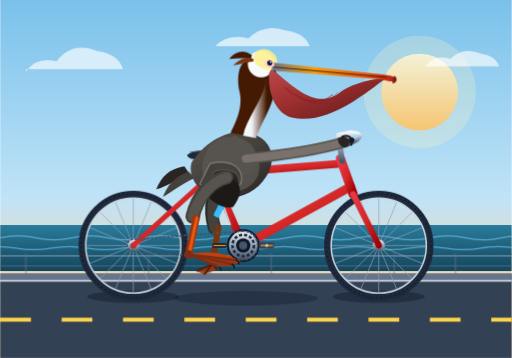
t = 0.00 s
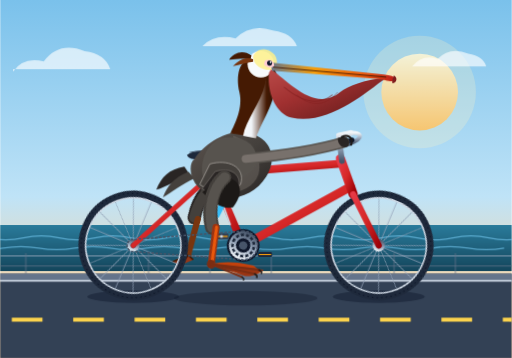
t = 2.19 s
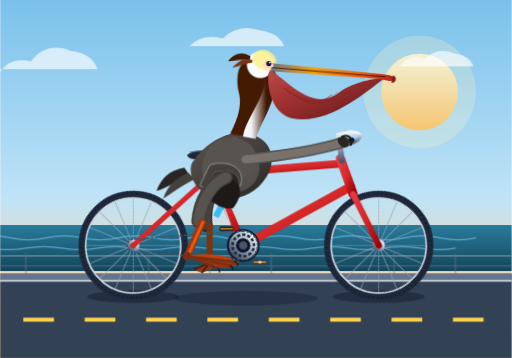
t = 4.38 s
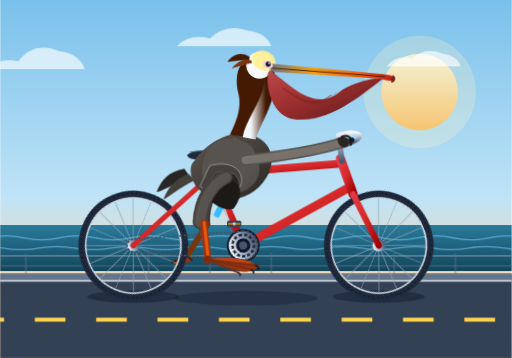
t = 6.56 s
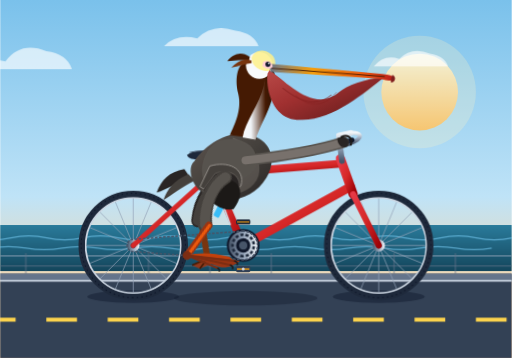
t = 8.75 s

The animated SVG that drew these frames (rendered in a browser with its animation timeline set to each time). Animation: 15 CSS @keyframes rules; frames cover the first 8.75 s, repeats indefinitely.

<svg xmlns="http://www.w3.org/2000/svg" viewBox="0 0 1000 700" width="100%" height="100%">
  <defs>
    <!-- Background Sky & Scenery Gradients -->
    <linearGradient id="skyGrad" x1="0" y1="0" x2="0" y2="1">
      <stop offset="0%" stop-color="#7ac1eb"/>
      <stop offset="55%" stop-color="#bfe3f7"/>
      <stop offset="85%" stop-color="#fed6a3"/>
      <stop offset="100%" stop-color="#fbc28b"/>
    </linearGradient>

    <linearGradient id="sunGrad" x1="0" y1="0" x2="0" y2="1">
      <stop offset="0%" stop-color="#fff8db"/>
      <stop offset="100%" stop-color="#ffb03a"/>
    </linearGradient>

    <linearGradient id="seaGrad" x1="0" y1="0" x2="0" y2="1">
      <stop offset="0%" stop-color="#2a7b9b"/>
      <stop offset="100%" stop-color="#14465c"/>
    </linearGradient>

    <!-- Bicycle Shading Gradients -->
    <linearGradient id="frameGrad" x1="0" y1="0" x2="1" y2="1">
      <stop offset="0%" stop-color="#e63946"/>
      <stop offset="50%" stop-color="#d62828"/>
      <stop offset="100%" stop-color="#9d0208"/>
    </linearGradient>

    <linearGradient id="metalGrad" x1="0" y1="0" x2="0" y2="1">
      <stop offset="0%" stop-color="#f1f5f9"/>
      <stop offset="50%" stop-color="#94a3b8"/>
      <stop offset="100%" stop-color="#475569"/>
    </linearGradient>

    <radialGradient id="rimGrad" cx="50%" cy="50%" r="50%">
      <stop offset="88%" stop-color="#475569"/>
      <stop offset="92%" stop-color="#cbd5e1"/>
      <stop offset="98%" stop-color="#1e293b"/>
      <stop offset="100%" stop-color="#0f172a"/>
    </radialGradient>

    <!-- Pelican Plumage Gradients -->
    <linearGradient id="pouchGrad" x1="0" y1="0" x2="1" y2="1">
      <stop offset="0%" stop-color="#b94a48"/>
      <stop offset="40%" stop-color="#a03030"/>
      <stop offset="100%" stop-color="#5a1818"/>
    </linearGradient>

    <linearGradient id="billGrad" x1="0" y1="0" x2="1" y2="0">
      <stop offset="0%" stop-color="#64748b"/>
      <stop offset="35%" stop-color="#f59e0b"/>
      <stop offset="75%" stop-color="#ea580c"/>
      <stop offset="100%" stop-color="#b91c1c"/>
    </linearGradient>

    <linearGradient id="bodyGrad" x1="0" y1="0" x2="1" y2="1">
      <stop offset="0%" stop-color="#5c534e"/>
      <stop offset="50%" stop-color="#44403c"/>
      <stop offset="100%" stop-color="#292524"/>
    </linearGradient>

    <linearGradient id="neckGrad" x1="0" y1="0" x2="1" y2="0">
      <stop offset="0%" stop-color="#f8fafc"/>
      <stop offset="25%" stop-color="#f1f5f9"/>
      <stop offset="70%" stop-color="#451a03"/>
      <stop offset="100%" stop-color="#271003"/>
    </linearGradient>

    <!-- Reusable Bicycle Wheel Definition (Radius = 100) -->
    <g id="bicycle-wheel">
      <!-- Tire -->
      <circle cx="0" cy="0" r="100" fill="none" stroke="#1e293b" stroke-width="14"/>
      <!-- Rim Outer Edge -->
      <circle cx="0" cy="0" r="93" fill="none" stroke="#cbd5e1" stroke-width="3"/>
      <!-- Tire Tread Accents -->
      <circle cx="0" cy="0" r="102" fill="none" stroke="#0f172a" stroke-dasharray="3 6" stroke-width="2"/>
      <!-- 16 Spokes -->
      <g stroke="#94a3b8" stroke-width="1.6" opacity="0.85">
        <line x1="0" y1="-92" x2="0" y2="92"/>
        <line x1="-92" y1="0" x2="92" y2="0"/>
        <line x1="-65" y1="-65" x2="65" y2="65"/>
        <line x1="-65" y1="65" x2="65" y2="-65"/>
        <line x1="-35" y1="-85" x2="35" y2="85"/>
        <line x1="35" y1="-85" x2="-35" y2="85"/>
        <line x1="-85" y1="-35" x2="85" y2="35"/>
        <line x1="-85" y1="35" x2="85" y2="-35"/>
      </g>
      <!-- Hub & Axle -->
      <circle cx="0" cy="0" r="12" fill="url(#metalGrad)"/>
      <circle cx="0" cy="0" r="5" fill="#334155"/>
      <circle cx="0" cy="0" r="2" fill="#f8fafc"/>
    </g>

    <style><![CDATA[
      /* CSS Keyframe Animations */
      @keyframes coastalClouds {
        0% { transform: translateX(0); }
        100% { transform: translateX(-400px); }
      }
      @keyframes coastalWaves {
        0% { transform: translateX(0); }
        100% { transform: translateX(-260px); }
      }
      @keyframes roadMotion {
        0% { stroke-dashoffset: 0; }
        100% { stroke-dashoffset: -120; }
      }
      @keyframes wheelSpin {
        0% { transform: rotate(0deg); }
        100% { transform: rotate(360deg); }
      }
      @keyframes crankRotation {
        0% { transform: rotate(0deg); }
        100% { transform: rotate(360deg); }
      }
      @keyframes counterLevelPedal {
        0% { transform: rotate(0deg); }
        100% { transform: rotate(-360deg); }
      }
      @keyframes pelicanBobbing {
        0%, 100% { transform: translateY(0px) rotate(0deg); }
        50% { transform: translateY(4px) rotate(-1deg); }
      }
      @keyframes pouchBreeze {
        0%, 100% { transform: scaleY(1); }
        50% { transform: scaleY(1.05) skewX(1deg); }
      }
      @keyframes featherTuft {
        0%, 100% { transform: rotate(0deg); }
        50% { transform: rotate(-3deg); }
      }

      /* Leg Inverse Kinematics / Angular Articulation */
      /* Left / Far Leg (180 deg out of phase with right leg) */
      @keyframes leftThighMove {
        0%   { transform: rotate(18deg); }   /* bottom of stroke */
        25%  { transform: rotate(40deg); }   /* back rising */
        50%  { transform: rotate(48deg); }   /* top / front stroke */
        75%  { transform: rotate(30deg); }   /* down push */
        100% { transform: rotate(18deg); }
      }
      @keyframes leftShinMove {
        0%   { transform: rotate(-24deg); }
        25%  { transform: rotate(-65deg); }
        50%  { transform: rotate(-52deg); }
        75%  { transform: rotate(-10deg); }
        100% { transform: rotate(-24deg); }
      }
      @keyframes leftFootMove {
        0%   { transform: rotate(6deg); }
        25%  { transform: rotate(25deg); }
        50%  { transform: rotate(4deg); }
        75%  { transform: rotate(-20deg); }
        100% { transform: rotate(6deg); }
      }

      /* Right / Near Leg */
      @keyframes rightThighMove {
        0%   { transform: rotate(48deg); }   /* top / front stroke */
        25%  { transform: rotate(30deg); }   /* down push */
        50%  { transform: rotate(18deg); }   /* bottom */
        75%  { transform: rotate(40deg); }   /* back rising */
        100% { transform: rotate(48deg); }
      }
      @keyframes rightShinMove {
        0%   { transform: rotate(-52deg); }
        25%  { transform: rotate(-10deg); }
        50%  { transform: rotate(-24deg); }
        75%  { transform: rotate(-65deg); }
        100% { transform: rotate(-52deg); }
      }
      @keyframes rightFootMove {
        0%   { transform: rotate(4deg); }
        25%  { transform: rotate(-20deg); }
        50%  { transform: rotate(6deg); }
        75%  { transform: rotate(25deg); }
        100% { transform: rotate(4deg); }
      }

      /* Animation Application Classes */
      .bg-clouds { animation: coastalClouds 35s linear infinite; }
      .bg-waves  { animation: coastalWaves 6s linear infinite; }
      .road-dash { animation: roadMotion 1s linear infinite; }

      .wheel-rear {
        transform-origin: 260px 480px;
        animation: wheelSpin 1.4s linear infinite;
      }
      .wheel-front {
        transform-origin: 740px 480px;
        animation: wheelSpin 1.4s linear infinite;
      }
      .crank-assembly {
        transform-origin: 475px 480px;
        animation: crankRotation 1.4s linear infinite;
      }
      .pedal-counter-spin {
        animation: counterLevelPedal 1.4s linear infinite;
      }

      .pelican-rider {
        transform-origin: 450px 330px;
        animation: pelicanBobbing 0.7s ease-in-out infinite;
      }
      .pouch-elastic {
        transform-origin: 640px 180px;
        animation: pouchBreeze 2.1s ease-in-out infinite;
      }
      .crest-breeze {
        transform-origin: 505px 125px;
        animation: featherTuft 1.8s ease-in-out infinite;
      }

      /* Pelvis Origin: 440px 355px */
      .left-hip  { transform-origin: 440px 355px; animation: leftThighMove 1.4s ease-in-out infinite; }
      .left-knee { transform-origin: 455px 445px; animation: leftShinMove 1.4s ease-in-out infinite; }
      .left-ankle{ transform-origin: 435px 515px; animation: leftFootMove 1.4s ease-in-out infinite; }

      .right-hip  { transform-origin: 440px 355px; animation: rightThighMove 1.4s ease-in-out infinite; }
      .right-knee { transform-origin: 455px 445px; animation: rightShinMove 1.4s ease-in-out infinite; }
      .right-ankle{ transform-origin: 435px 515px; animation: rightFootMove 1.4s ease-in-out infinite; }
    ]]></style>
  </defs>

  <!-- ==================== BACKGROUND SCENERY ==================== -->
  <rect x="0" y="0" width="1000" height="700" fill="url(#skyGrad)"/>

  <!-- Morning Sun -->
  <circle cx="820" cy="180" r="75" fill="url(#sunGrad)" opacity="0.85"/>
  <circle cx="820" cy="180" r="110" fill="#fff3c4" opacity="0.25"/>

  <!-- Clouds -->
  <g class="bg-clouds" fill="#ffffff" opacity="0.65">
    <path d="M50 140 q20 -30 60 -20 q30 -40 80 -20 q40 5 50 35 h-190z"/>
    <path d="M420 90 q25 -25 65 -15 q30 -30 75 -15 q35 5 45 30 h-185z"/>
    <path d="M830 130 q20 -25 50 -15 q25 -25 60 -10 q30 5 35 25 h-145z"/>
    <path d="M1250 120 q25 -30 70 -15 q35 -35 85 -15 q40 5 50 30 h-205z"/>
  </g>

  <!-- Distant Ocean Horizon -->
  <rect x="0" y="440" width="1000" height="90" fill="url(#seaGrad)"/>

  <!-- Rolling Waves Along Shoreline -->
  <g class="bg-waves" fill="none" stroke="#7dd3fc" stroke-width="2.5" opacity="0.6">
    <path d="M0 465 q35 -8 70 0 t70 0 t70 0 t70 0 t70 0 t70 0 t70 0 t70 0 t70 0 t70 0 t70 0 t70 0 t70 0 t70 0 t70 0 t70 0"/>
    <path d="M-40 485 q35 -6 70 0 t70 0 t70 0 t70 0 t70 0 t70 0 t70 0 t70 0 t70 0 t70 0 t70 0 t70 0 t70 0 t70 0 t70 0 t70 0"/>
  </g>

  <!-- Pier / Coastline Guardrail -->
  <line x1="0" y1="500" x2="1000" y2="500" stroke="#94a3b8" stroke-width="4" opacity="0.5"/>
  <line x1="0" y1="520" x2="1000" y2="520" stroke="#64748b" stroke-width="3" opacity="0.5"/>
  <g stroke="#64748b" stroke-width="4" opacity="0.4">
    <line x1="50" y1="495" x2="50" y2="535"/><line x1="170" y1="495" x2="170" y2="535"/>
    <line x1="290" y1="495" x2="290" y2="535"/><line x1="410" y1="495" x2="410" y2="535"/>
    <line x1="530" y1="495" x2="530" y2="535"/><line x1="650" y1="495" x2="650" y2="535"/>
    <line x1="770" y1="495" x2="770" y2="535"/><line x1="890" y1="495" x2="890" y2="535"/>
  </g>

  <!-- Paved Coastal Trail / Road -->
  <rect x="0" y="535" width="1000" height="165" fill="#334155"/>
  <!-- Road Shoulder & Curb -->
  <rect x="0" y="535" width="1000" height="14" fill="#64748b"/>
  <line x1="0" y1="549" x2="1000" y2="549" stroke="#cbd5e1" stroke-width="3"/>
  <!-- Moving Animated Road Stripe -->
  <line class="road-dash" x1="0" y1="625" x2="1000" y2="625" stroke="#fcd34d" stroke-width="8" stroke-dasharray="60 60"/>

  <!-- Ground Shadows beneath Bicycle -->
  <ellipse cx="260" cy="580" rx="90" ry="12" fill="#0f172a" opacity="0.45"/>
  <ellipse cx="740" cy="580" rx="90" ry="12" fill="#0f172a" opacity="0.45"/>
  <ellipse cx="480" cy="583" rx="140" ry="14" fill="#0f172a" opacity="0.35"/>

  <!-- ==================== FAR/LEFT LEG & PEDAL ==================== -->
  <!-- Bottom Bracket at (475, 480). Left pedal crank at 180 deg (Left = 475 - 46 = 429, 480) -->
  <g id="far-leg-assembly">
    <!-- Left Thigh (Pivots at Hip: 440, 355) -->
    <g class="left-hip">
      <path d="M435 348 C420 375 425 415 448 448" fill="none" stroke="#292524" stroke-width="26" stroke-linecap="round"/>
      <path d="M436 348 C422 375 427 415 448 448" fill="none" stroke="#44403c" stroke-width="20" stroke-linecap="round"/>

      <!-- Left Shin (Pivots at Knee: 455, 445) -->
      <g class="left-knee">
        <line x1="455" y1="445" x2="435" y2="515" stroke="#78350f" stroke-width="12" stroke-linecap="round"/>
        <!-- Ankle Joint -->
        <circle cx="435" cy="515" r="7" fill="#78350f"/>

        <!-- Left Webbed Foot (Pivots at Ankle: 435, 515) -->
        <g class="left-ankle">
          <!-- Webbed Foot Envelope reaching left pedal -->
          <path d="M435 515 L405 528 L420 535 L445 524 Z" fill="#9a3412" opacity="0.9"/>
          <!-- Toes / Claws -->
          <line x1="435" y1="515" x2="405" y2="528" stroke="#451a03" stroke-width="3"/>
          <line x1="435" y1="515" x2="420" y2="535" stroke="#451a03" stroke-width="3"/>
          <line x1="435" y1="515" x2="445" y2="524" stroke="#451a03" stroke-width="3"/>
        </g>
      </g>
    </g>
  </g>

  <!-- ==================== BICYCLE WHEELS ==================== -->
  <!-- Rear Wheel (Axle: 260, 480) -->
  <g class="wheel-rear">
    <use href="#bicycle-wheel" x="260" y="480"/>
  </g>

  <!-- Front Wheel (Axle: 740, 480) -->
  <g class="wheel-front">
    <use href="#bicycle-wheel" x="740" y="480"/>
  </g>

  <!-- ==================== BICYCLE FRAME ==================== -->
  <!-- Frame Geometry:
       Rear Dropouts: (260, 480)
       Bottom Bracket (BB): (475, 480)
       Seat Tube Junction: (415, 340)
       Head Tube Top: (670, 310)
       Head Tube Bottom / Crown: (690, 375)
       Front Dropouts: (740, 480)
  -->
  <g id="bicycle-frame">
    <!-- Rear Stays -->
    <!-- Chainstay: BB(475,480) -> Rear Dropouts(260,480) -->
    <line x1="475" y1="480" x2="260" y2="480" stroke="url(#frameGrad)" stroke-width="12" stroke-linecap="round"/>
    <!-- Seatstay: Seat(415,340) -> Rear Dropouts(260,480) -->
    <line x1="415" y1="340" x2="260" y2="480" stroke="url(#frameGrad)" stroke-width="10" stroke-linecap="round"/>

    <!-- Main Triangle -->
    <!-- Seat Tube: BB(475,480) -> Seat Junction(415,340) -->
    <line x1="475" y1="480" x2="415" y2="340" stroke="url(#frameGrad)" stroke-width="15" stroke-linecap="round"/>
    <!-- Down Tube: BB(475,480) -> Head Tube Bottom(685,365) -->
    <line x1="475" y1="480" x2="685" y2="365" stroke="url(#frameGrad)" stroke-width="17" stroke-linecap="round"/>
    <!-- Top Tube: Seat Junction(415,340) -> Head Tube Top(665,320) -->
    <line x1="415" y1="340" x2="665" y2="320" stroke="url(#frameGrad)" stroke-width="15" stroke-linecap="round"/>

    <!-- Head Tube: (665, 310) to (690, 380) -->
    <line x1="665" y1="310" x2="690" y2="380" stroke="url(#frameGrad)" stroke-width="18" stroke-linecap="round"/>

    <!-- Front Fork: Crown(690,380) -> Front Dropouts(740,480) -->
    <line x1="690" y1="380" x2="740" y2="480" stroke="url(#frameGrad)" stroke-width="12" stroke-linecap="round"/>

    <!-- Seatpost & Saddle -->
    <!-- Seatpost -->
    <line x1="415" y1="340" x2="402" y2="305" stroke="url(#metalGrad)" stroke-width="11" stroke-linecap="round"/>
    <!-- Saddle Seat Clamp & Rails -->
    <line x1="392" y1="305" x2="415" y2="305" stroke="#334155" stroke-width="4"/>
    <!-- Ergonomic Bike Saddle -->
    <path d="M365 303 C380 292, 420 292, 442 305 C435 315, 415 315, 395 312 C375 312, 368 310, 365 303 Z" fill="#1e293b"/>
    <path d="M370 298 C390 293, 425 294, 438 303" fill="none" stroke="#475569" stroke-width="2"/>

    <!-- Handlebar Stem, Bar & Grips -->
    <!-- Stem Extension -->
    <path d="M668 315 L662 265 L685 260" fill="none" stroke="url(#metalGrad)" stroke-width="11" stroke-linecap="round" stroke-linejoin="round"/>
    <!-- Swept-back Cruiser Handlebars -->
    <path d="M685 260 C705 258, 715 270, 680 282" fill="none" stroke="url(#metalGrad)" stroke-width="8" stroke-linecap="round"/>
    <!-- Ergonomic Handgrip -->
    <rect x="670" y="274" width="22" height="9" rx="4" fill="#0f172a" transform="rotate(-15 670 274)"/>

    <!-- Water Bottle Cage & Bottle -->
    <line x1="450" y1="440" x2="430" y2="385" stroke="#cbd5e1" stroke-width="3"/>
    <rect x="432" y="390" width="12" height="35" rx="3" fill="#38bdf8" transform="rotate(27 432 390)"/>
  </g>

  <!-- ==================== CRANKSET, CHAINRING & PEDALS ==================== -->
  <!-- Center at Bottom Bracket: (475, 480), Radius to pedal: 46px -->
  <g class="crank-assembly">
    <!-- Chainring (Sprocket) -->
    <circle cx="475" cy="480" r="32" fill="#0f172a"/>
    <circle cx="475" cy="480" r="28" fill="url(#metalGrad)"/>
    <!-- Sprocket teeth cutouts -->
    <circle cx="475" cy="480" r="21" fill="none" stroke="#1e293b" stroke-dasharray="6 4" stroke-width="5"/>
    <circle cx="475" cy="480" r="14" fill="#0f172a"/>

    <!-- Far/Left Crank Arm (180 deg opposite: Left arm goes to x=429, y=480) -->
    <line x1="475" y1="480" x2="429" y2="480" stroke="url(#metalGrad)" stroke-width="10" stroke-linecap="round"/>
    <!-- Far/Left Pedal Spindle with Counter-rotation -->
    <g transform="translate(429, 480)">
      <g class="pedal-counter-spin">
        <rect x="-14" y="-5" width="28" height="10" rx="3" fill="#1e293b"/>
        <line x1="-12" y1="0" x2="12" y2="0" stroke="#f59e0b" stroke-width="2"/>
      </g>
    </g>

    <!-- Near/Right Crank Arm (0 deg: Right arm goes to x=521, y=480) -->
    <line x1="475" y1="480" x2="521" y2="480" stroke="url(#metalGrad)" stroke-width="11" stroke-linecap="round"/>
    <circle cx="475" cy="480" r="8" fill="#475569"/>

    <!-- Near/Right Pedal Spindle with Counter-rotation -->
    <g transform="translate(521, 480)">
      <g class="pedal-counter-spin">
        <rect x="-14" y="-6" width="28" height="12" rx="3" fill="#334155"/>
        <line x1="-12" y1="0" x2="12" y2="0" stroke="#f59e0b" stroke-width="2.5"/>
        <circle cx="0" cy="0" r="3" fill="#cbd5e1"/>
      </g>
    </g>
  </g>

  <!-- Bicycle Drive Chain (Animated Stipples) -->
  <path d="M475 452 L260 468 A12 12 0 0 0 260 492 L475 508 A28 28 0 0 0 475 452 Z" fill="none" stroke="#475569" stroke-width="3" stroke-dasharray="5 3"/>

  <!-- ==================== PELICAN RIDER ==================== -->
  <g class="pelican-rider">
    <!-- Tail Feathers -->
    <g id="pelican-tail">
      <path d="M360 325 C330 330, 315 345, 305 370 C325 365, 345 350, 370 340 Z" fill="#292524"/>
      <path d="M368 335 C340 345, 325 365, 318 385 C335 375, 355 360, 380 348 Z" fill="#44403c"/>
    </g>

    <!-- Torso / Main Body Plumpness -->
    <g id="pelican-body">
      <!-- Outer Body Shading -->
      <path d="M380 310 C365 320, 370 365, 410 380 C450 395, 495 385, 520 345 C540 315, 535 270, 485 260 C445 250, 400 280, 380 310 Z" fill="url(#bodyGrad)"/>
      <!-- Soft Feather Highlights on Breast -->
      <path d="M455 265 C485 275, 515 305, 505 340 C495 370, 460 380, 430 375 C470 365, 490 330, 475 295 C468 280, 455 272, 455 265 Z" fill="#78716c" opacity="0.45"/>
    </g>

    <!-- Graceful S-Curved Neck -->
    <!-- Rear dark brown nape of neck -->
    <path d="M485 265 C495 230, 525 185, 520 145 C517 125, 505 110, 485 115 C470 120, 460 145, 468 180 C475 210, 460 240, 450 260 Z" fill="#451a03"/>
    <!-- Front pure white neck stripe -->
    <path d="M500 270 C512 235, 545 190, 540 145 C536 120, 518 108, 498 112 C520 115, 525 135, 518 165 C510 200, 480 235, 475 265 Z" fill="url(#neckGrad)"/>

    <!-- Head, Crown, Bill & Large Gular Pouch -->
    <!-- Head Base -->
    <circle cx="510" cy="125" r="26" fill="#f8fafc"/>
    <path d="M495 110 C500 95, 520 90, 535 105 C542 112, 545 125, 535 135 C520 140, 495 130, 495 110 Z" fill="#fef08a" opacity="0.85"/> <!-- Yellow crest crown -->

    <!-- Nuchal Crest Feather Tufts (animated flutter) -->
    <g class="crest-breeze">
      <path d="M492 108 C475 95, 458 102, 448 115 C462 115, 478 112, 490 115 Z" fill="#451a03"/>
      <path d="M495 115 C480 108, 465 118, 455 128 C470 125, 482 122, 495 120 Z" fill="#78350f"/>
    </g>

    <!-- Large Yellow/Orange Gular Pouch (Elastic Throat Throat) -->
    <g class="pouch-elastic">
      <path d="M530 135 C565 160, 615 220, 665 180 C680 168, 715 155, 755 152 C710 185, 640 245, 570 230 C535 220, 522 175, 526 142 Z" fill="url(#pouchGrad)"/>
      <!-- Pouch Skin Creases & Vascular Textures -->
      <path d="M555 170 C585 195, 620 210, 650 185" fill="none" stroke="#7f1d1d" stroke-width="2" opacity="0.6"/>
      <path d="M580 185 C605 208, 635 210, 660 180" fill="none" stroke="#7f1d1d" stroke-width="1.5" opacity="0.5"/>
    </g>

    <!-- Stately Long Bill / Upper Culmen & Hook -->
    <path d="M528 122 L750 146 C768 148, 775 152, 772 157 C765 162, 755 156, 735 154 L532 138 Z" fill="url(#billGrad)"/>
    <!-- Sharp Terminal Hook / Nail -->
    <path d="M770 148 C778 152, 776 163, 767 163 C766 158, 768 153, 770 148 Z" fill="#7f1d1d"/>
    <!-- Bill Center Line -->
    <line x1="534" y1="131" x2="755" y2="151" stroke="#451a03" stroke-width="1.8"/>

    <!-- Eye & Facial Skin patch -->
    <path d="M518 118 C526 114, 536 118, 536 128 C532 133, 522 133, 516 126 Z" fill="#fecdd3"/>
    <circle cx="527" cy="123" r="5" fill="#0f172a"/>
    <circle cx="529" cy="121" r="1.8" fill="#ffffff"/>

    <!-- Folded Wing with Layered Flight Feathers -->
    <g id="pelican-wing">
      <!-- Upper Wing Scapulars -->
      <path d="M430 270 C475 260, 515 285, 495 330 C470 355, 430 365, 400 350 C388 335, 395 285, 430 270 Z" fill="#57534e"/>
      <!-- Mid Secondary Feathers with Pale Margins -->
      <path d="M410 320 C445 310, 480 325, 470 360 C450 375, 420 380, 390 360 Z" fill="#44403c" stroke="#a8a29e" stroke-width="1.5"/>
      <path d="M420 335 C450 325, 475 340, 465 372 C445 385, 420 385, 395 368 Z" fill="#292524" stroke="#78716c" stroke-width="1.2"/>
      <!-- Long Primary Feathers swept backward -->
      <path d="M430 345 C460 345, 485 365, 455 405 C435 410, 415 395, 395 375 Z" fill="#1c1917"/>
    </g>

    <!-- Pelican Arm / Wingtip Gripping Handlebar -->
    <!-- Wing joint extending forward to the grip at (675, 275) -->
    <path d="M480 310 C535 305, 615 295, 672 278" fill="none" stroke="#57534e" stroke-width="22" stroke-linecap="round"/>
    <path d="M480 310 C535 305, 615 295, 672 278" fill="none" stroke="#78716c" stroke-width="16" stroke-linecap="round"/>
    <!-- Wing Primary Feathers curling around the bar grip like fingers -->
    <path d="M660 270 C672 265, 688 270, 680 286 C672 292, 660 285, 660 270 Z" fill="#292524"/>
    <path d="M668 268 C678 262, 692 268, 686 283" fill="none" stroke="#1c1917" stroke-width="4" stroke-linecap="round"/>
  </g>

  <!-- ==================== NEAR/RIGHT LEG & PEDAL ==================== -->
  <!-- Hip Joint at (440, 355). Right pedal crank at 0 deg (Right = 475 + 46 = 521, 480) -->
  <g id="near-leg-assembly">
    <!-- Right Thigh (Pivots at Hip: 440, 355) -->
    <g class="right-hip">
      <!-- Thigh Musculature -->
      <path d="M435 348 C420 375, 425 415, 448 448" fill="none" stroke="#44403c" stroke-width="28" stroke-linecap="round"/>
      <path d="M436 348 C422 375, 427 415, 448 448" fill="none" stroke="#57534e" stroke-width="20" stroke-linecap="round"/>

      <!-- Right Shin / Tarsus (Pivots at Knee: 455, 445) -->
      <g class="right-knee">
        <line x1="455" y1="445" x2="435" y2="515" stroke="#9a3412" stroke-width="14" stroke-linecap="round"/>
        <line x1="456" y1="445" x2="436" y2="515" stroke="#ea580c" stroke-width="6" stroke-linecap="round"/>
        <!-- Large Scaled Ankle Joint -->
        <circle cx="435" cy="515" r="8.5" fill="#7c2d12"/>

        <!-- Right Webbed Foot (Pivots at Ankle: 435, 515) -->
        <g class="right-foot-assembly right-ankle">
          <!-- Outer Palmation / Webbing -->
          <path d="M435 515 L485 528 C495 533, 515 535, 530 528 L518 518 C480 508, 455 510, 435 515 Z" fill="#c2410c"/>
          <path d="M435 515 L500 538 C515 540, 528 534, 538 526 L515 522 Z" fill="#9a3412"/>

          <!-- 4 Long Webbed Toes clutching right pedal -->
          <line x1="435" y1="515" x2="528" y2="526" stroke="#7c2d12" stroke-width="4.5" stroke-linecap="round"/>
          <line x1="435" y1="515" x2="520" y2="534" stroke="#7c2d12" stroke-width="4" stroke-linecap="round"/>
          <line x1="435" y1="515" x2="495" y2="540" stroke="#7c2d12" stroke-width="3.5" stroke-linecap="round"/>

          <!-- Curved Claws at Tip Overlapping Pedal -->
          <path d="M528 526 Q535 528 533 533" fill="none" stroke="#1c1917" stroke-width="3" stroke-linecap="round"/>
          <path d="M520 534 Q526 537 524 541" fill="none" stroke="#1c1917" stroke-width="3" stroke-linecap="round"/>
          <path d="M495 540 Q500 543 498 546" fill="none" stroke="#1c1917" stroke-width="2.5" stroke-linecap="round"/>
        </g>
      </g>
    </g>
  </g>
</svg>
